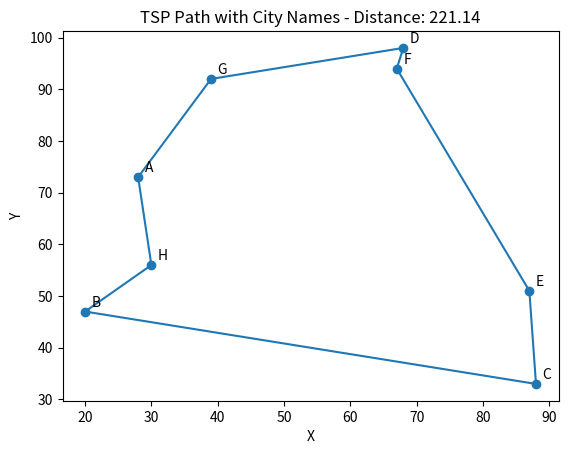

Source code (Python):
import random
import math
import matplotlib.pyplot as plt

city_names = ["A","B","C","D","E","F","G","H"]

def distance(a, b):
    return math.hypot(a[0] - b[0], a[1] - b[1])

def path_length(path, cities):
    return sum(distance(cities[path[i]], cities[path[(i + 1) % len(path)]]) for i in range(len(path)))

def tsp(cities, iterations=5000):
    n = len(cities)
    best_path = list(range(n))
    random.shuffle(best_path)
    best_length = path_length(best_path, cities)

    for _ in range(iterations):
        new_path = best_path[:]
        i, j = random.sample(range(n), 2)
        new_path[i], new_path[j] = new_path[j], new_path[i]
        new_length = path_length(new_path, cities)

        if new_length < best_length:
            best_path, best_length = new_path, new_length

    return best_path, best_length

cities = [(random.randint(0, 100), random.randint(0, 100)) for _ in range(8)]
path, length = tsp(cities)

x = [cities[i][0] for i in path] + [cities[path[0]][0]]
y = [cities[i][1] for i in path] + [cities[path[0]][1]]

plt.figure()
plt.scatter([c[0] for c in cities], [c[1] for c in cities])

for i, (x_city, y_city) in enumerate(cities):
    plt.text(x_city + 1, y_city + 1, city_names[i])

plt.plot(x, y)
plt.title(f"TSP Path with City Names - Distance: {length:.2f}")
plt.xlabel("X")
plt.ylabel("Y")
plt.show()

print("Best Path:", path)
print("Distance:", length)